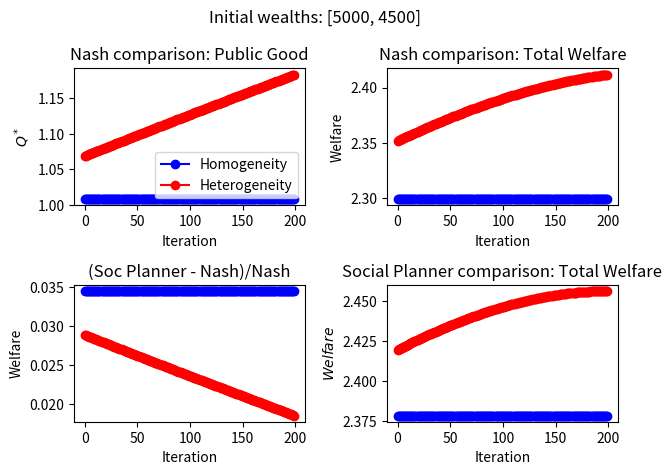
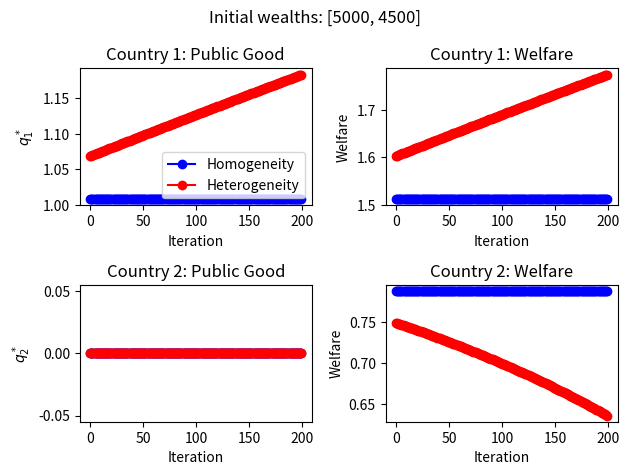

Python code for these plots, in order:
import math
import pylab
import matplotlib.pyplot as plt
import numpy as np
from matplotlib import rcParams
from scipy.optimize import minimize


def welfare_social_optimum_q(w1, w2, a, c, beta, alpha):
    def welfare_fun(q):
        q1, q2 = q
        public_good_1 = a * q1 + c * (q1 + q2)
        public_good_2 = a * q2 + c * (q1 + q2)
        pi_1 = ((w1 ** alpha) * (public_good_1 ** beta)) - q1
        pi_2 = ((w2 ** alpha) * (public_good_2 ** beta)) - q2
        pi = pi_1 + pi_2
        return - pi

    return welfare_fun


def welfare_social_optimum_het(w1, w2, a, c_values, beta, alpha):
    def welfare_fun(q):
        q1, q2 = q
        public_good_1 = a * q1 + c_values[0] * (q1 + q2)
        public_good_2 = a * q2 + c_values[1] * (q1 + q2)
        pi_1 = ((w1 ** alpha) * (public_good_1 ** beta)) - q1
        pi_2 = ((w2 ** alpha) * (public_good_2 ** beta)) - q2
        pi = pi_1 + pi_2
        return - pi

    return welfare_fun


def nash_calculator_cobb_douglas_homogeneous(w_values, beta, a, c, alpha, n):
    exponent_param = 1 / (1 - beta)
    exponent_w = alpha * exponent_param
    aggregation_g = sum(w ** (alpha / (1 - beta)) for w in w_values)
    # calculate public good
    common_public_good = (((beta * (a + c)) ** exponent_param) * aggregation_g) / (a + (c * n))
    # individual public good amounts
    q_ = (((beta * (a + c)) ** exponent_param) * (
            np.array(w_values) ** (alpha / (1 - beta))) - c * common_public_good) / a
    if np.any(q_ < 0):
        q_[1] = 0
        q_[0] = (((beta * (a + c)) ** exponent_param) * ((w_values[0]) ** exponent_w)) / (a + c)
        common_public_good = q_[0]
    total_public_good = [(a * q + c * common_public_good) for q in q_]
    # welfare
    pi = (np.array(w_values) ** alpha) * ((np.array(total_public_good)) ** beta) - np.array(q_)
    sum_pi = sum(pi)
    return common_public_good, q_, sum_pi, pi


def nash_calculator_cobb_douglas_heterogeneous(w_values, beta, a, c_values, alpha, n):
    exponent_param = 1 / (1 - beta)
    exponent_w = alpha * exponent_param
    pairwise = [((beta * (a + c)) ** exponent_param) * (w ** exponent_w) for c, w in zip(c_values, w_values)]
    # calculate public good
    common_public_good = sum(pairwise) / (a + sum(c_values))  # Q = sum of z_i/(a +nc)
    # individual public good amounts
    q_ = [((((beta * (a + c)) ** exponent_param) * (w ** exponent_w)) - (c * common_public_good)) / a for
          c, w in zip(c_values, w_values)]
    q_ = np.array(q_)
    if np.any(q_ <= 0):
        q_[1] = 0
        q_[0] = (((beta * (a + c_values[0])) ** exponent_param) * (w_values[0] ** exponent_w)) / (a + c_values[0])
        common_public_good = q_[0]
    total_public_good = [(a * q) + (c * common_public_good) for c, q in zip(c_values, q_)]
    # welfare
    pi = [((w ** alpha) * (q_imp ** beta)) - q for c, w, q_imp, q in zip(c_values, w_values, total_public_good, q_)]
    sum_pi = sum(pi)
    return common_public_good, q_, sum_pi, pi


def main():
    # Parameters
    wealth = np.array([5000, 500])
    beta = 0.4
    alpha = 0.4
    n = 2
    a = 5
    costs = np.array([7,5])

    # adding bounds for the maximization problem
    bounds = (0, None)
    bounds_q = (bounds, bounds)
    # increments
    initial_delta = 0.01  # Initial value of delta
    delta_increment = 0.01  # Fixed increment for delta
    num_deltas = 200  # Number of different delta values
    # the lists
    average_wealth = []
    average_cost = []
    iteration = []
    # welfare denoted by relative amounts for nash
    rw_good_contribution = []
    rw_good_nash_1 = []
    rw_good_nash_2 = []
    rw_welfare_1_nash = []
    rw_welfare_2_nash = []
    rw_sum_welfare_nash = []
    # heterogeneous welfare case
    rw_het_good_contribution = []
    rw_het_good_nash_1 = []
    rw_het_good_nash_2 = []
    rw_het_welfare_1_nash = []
    rw_het_welfare_2_nash = []
    rw_het_sum_welfare_nash = []
    # social planner
    rw_het_soc_optimum = []
    rw_het_sum_welfare_soc = []
    # welfare denoted by relative amounts for soc planner
    rw_soc_optimum = []
    rw_sum_welfare_soc = []

    # diff b/w nash and social optimum
    diff_soc_nash_hetero = []
    diff_soc_nash_homo = []

    for i in range(num_deltas):
        # Calculate delta based on the current iteration
        delta = initial_delta + (i * delta_increment)

        # Create a new distribution by adding delta to each income
        # new_distribution = wealth + delta
        new_distribution = wealth
        new_costs = [costs[0] + delta, costs[1] - delta]
        avg_cost = np.mean(new_costs)
        w_1 = new_distribution[0]
        w_2 = new_distribution[1]

        sum_wealth = w_1 + w_2
        w_relative = [v / sum_wealth for v in new_distribution]
        # Calculate the average income and append it to the list
        average_w = np.mean(new_distribution)
        # social planners optimization
        solution_relative = minimize(welfare_social_optimum_q(w_relative[0], w_relative[1], a, avg_cost, beta, alpha),
                                     (0, 0), method="trust-constr", bounds=bounds_q)
        solution_relative_het = minimize(
            welfare_social_optimum_het(w_relative[0], w_relative[1], a, new_costs, beta, alpha), (0, 0),
            method="trust-constr", bounds=bounds_q)

        rw_social_optimum = solution_relative.x
        f_max_relative = -solution_relative.fun
        rw_het_social_optimum = solution_relative_het.x
        f_max_relative_het = -solution_relative_het.fun

        # Calculate the amount of the public good of the distribution
        (rw_public_good_nash_homo, rw_individual_contribution_nash_homo, rw_profit_nash_homo,
         rw_ind_profit_nash_homo) = nash_calculator_cobb_douglas_homogeneous(w_relative, beta, a, avg_cost, alpha, n)
        # for heterogeneous
        (rw_public_good_nash_hetero, rw_individual_contribution_nash_hetero, rw_profit_nash_hetero,
         rw_ind_profit_nash_hetero) = (
            nash_calculator_cobb_douglas_heterogeneous(w_relative, beta, a, new_costs, alpha, n))

        rw_soc_opt = sum(rw_social_optimum)
        rw_het_soc_opt = sum(rw_het_social_optimum)
        # diff soc nash
        diff_soc_nash_het = (f_max_relative_het - rw_profit_nash_hetero) / rw_profit_nash_hetero
        diff_soc_nash_ho = (f_max_relative - rw_profit_nash_homo) / rw_profit_nash_homo
        diff_absolute = f_max_relative - rw_profit_nash_homo
        rw_soc_optimum.append(rw_soc_opt)
        # Add the list of values to the plot
        average_wealth.append(average_w)
        average_cost.append(avg_cost)
        iteration.append(i)
        rw_sum_welfare_soc.append(f_max_relative)
        # relative wealth
        rw_good_contribution.append(rw_public_good_nash_homo)
        rw_welfare_1_nash.append(rw_ind_profit_nash_homo[0])
        rw_welfare_2_nash.append(rw_ind_profit_nash_homo[1])
        rw_good_nash_1.append(rw_individual_contribution_nash_homo[0])
        rw_good_nash_2.append(rw_individual_contribution_nash_homo[1])

        # small edit
        rw_sum_wel_nash = sum(rw_ind_profit_nash_homo)
        rw_sum_welfare_nash.append(rw_sum_wel_nash)
        # relative wealth; heterogeneous
        rw_het_good_contribution.append(rw_public_good_nash_hetero)
        rw_het_good_nash_1.append(rw_individual_contribution_nash_hetero[0])
        rw_het_good_nash_2.append(rw_individual_contribution_nash_hetero[1])
        rw_het_welfare_1_nash.append(rw_ind_profit_nash_hetero[0])
        rw_het_welfare_2_nash.append(rw_ind_profit_nash_hetero[1])
        rw_het_sum_welfare_nash.append(rw_profit_nash_hetero)
        rw_het_soc_optimum.append(rw_het_soc_opt)
        rw_het_sum_welfare_soc.append(f_max_relative_het)
        # welfare

        # rw_sum_welfare_nash.append(rw_profit_nash_homo)
        # (soc - nash)/nash
        diff_soc_nash_hetero.append(diff_soc_nash_het)
        diff_soc_nash_homo.append(diff_soc_nash_ho)

    # Plot the graph
    rcParams.update({'figure.autolayout': True})

    # Create subplots

    # Example 1
    # Plot the first subplot
    fig1, axs1 = plt.subplots(2,2)
    fig = pylab.gcf()
    fig.canvas.manager.set_window_title('Figure 4: Comparisons of Public Good Provision and Welfare')
    fig1.suptitle('Initial wealths: [5000, 4500]')

    axs1[0,0].plot(iteration, rw_good_contribution, label='Homogeneity', color='blue', marker='o')
    axs1[0,0].plot(iteration, rw_het_good_contribution, label='Heterogeneity', color='red', marker='o')
    axs1[0,0].set_title('Nash comparison: Public Good')
    axs1[0,0].set_xlabel('Iteration')
    axs1[0,0].set_ylabel('$Q^*$')
    axs1[0,0].legend(loc="lower right")

    axs1[0, 1].plot(iteration, rw_sum_welfare_nash, label='Homogeneity', color='blue', marker='o')
    axs1[0, 1].plot(iteration, rw_het_sum_welfare_nash, label='Heterogeneity', color='red', marker='o')
    axs1[0, 1].set_title('Nash comparison: Total Welfare')
    axs1[0, 1].set_xlabel('Iteration')
    axs1[0, 1].set_ylabel('Welfare')
    # axs1[0, 1].legend(loc="lower right")

    axs1[1, 0].plot(iteration, diff_soc_nash_homo, label='Homogeneity', color='blue', marker='o')
    axs1[1, 0].plot(iteration, diff_soc_nash_hetero, label=' Heterogeneity', color='red', marker='o')
    axs1[1, 0].set_title('(Soc Planner - Nash)/Nash')
    axs1[1, 0].set_xlabel('Iteration')
    axs1[1, 0].set_ylabel('Welfare')
    # axs1[1, 0].legend(loc="lower right")

    axs1[1,1].plot(iteration, rw_sum_welfare_soc, label='Homogeneity', color='blue', marker='o')
    axs1[1,1].plot(iteration, rw_het_sum_welfare_soc, label='Heterogeneity', color='red', marker='o')
    axs1[1,1].set_title('Social Planner comparison: Total Welfare')
    axs1[1,1].set_xlabel('Iteration')
    axs1[1,1].set_ylabel('$Welfare$')
    # axs1[1,1].legend(loc="lower right")

    fig2, axs2 = plt.subplots(2,2)
    fig = pylab.gcf()
    fig.canvas.manager.set_window_title('Figure 6: Comparisons of Individual Provision and Welfare')
    fig2.suptitle('Initial wealths: [5000, 4500]')

    axs2[0,0].plot(iteration, rw_good_nash_1, label='Homogeneity', color='blue', marker='o')
    axs2[0,0].plot(iteration, rw_het_good_nash_1, label='Heterogeneity', color='red', marker='o')
    axs2[0,0].set_title('Country 1: Public Good')
    axs2[0,0].set_xlabel('Iteration')
    axs2[0,0].set_ylabel('$q_1^*$')
    axs2[0,0].legend(loc="lower right")

    axs2[0,1].plot(iteration, rw_welfare_1_nash, label='Homogeneity', color='blue', marker='o')
    axs2[0,1].plot(iteration, rw_het_welfare_1_nash , label='Heterogeneity', color='red', marker='o')
    axs2[0,1].set_title('Country 1: Welfare')
    axs2[0,1].set_xlabel('Iteration')
    axs2[0,1].set_ylabel('Welfare')

    axs2[1,0].plot(iteration, rw_good_nash_2, label='Homogeneity', color='blue', marker='o')
    axs2[1,0].plot(iteration, rw_het_good_nash_2, label=' Heterogeneity', color='red', marker='o')
    axs2[1,0].set_title('Country 2: Public Good')
    axs2[1,0].set_xlabel('Iteration')
    axs2[1,0].set_ylabel('$q_2^*$')
    #   axs2[1,0].legend(loc="lower right")

    axs2[1,1].plot(iteration, rw_welfare_2_nash, label='Homogeneity', color='blue', marker='o')
    axs2[1,1].plot(iteration, rw_het_welfare_2_nash, label='Heterogeneity', color='red', marker='o')
    axs2[1,1].set_title('Country 2: Welfare')
    axs2[1,1].set_xlabel('Iteration')
    axs2[1,1].set_ylabel('Welfare')

    # Adjust layout
    plt.tight_layout()

    # Show the plot
    fig1.savefig('Figure 4: Comparisons of Public Good Provision and Welfare.png')
    fig2.savefig('Figure 6: Comparisons of Individual Provision and Welfare.png')
    plt.show()


if __name__ == '__main__':
    main()
